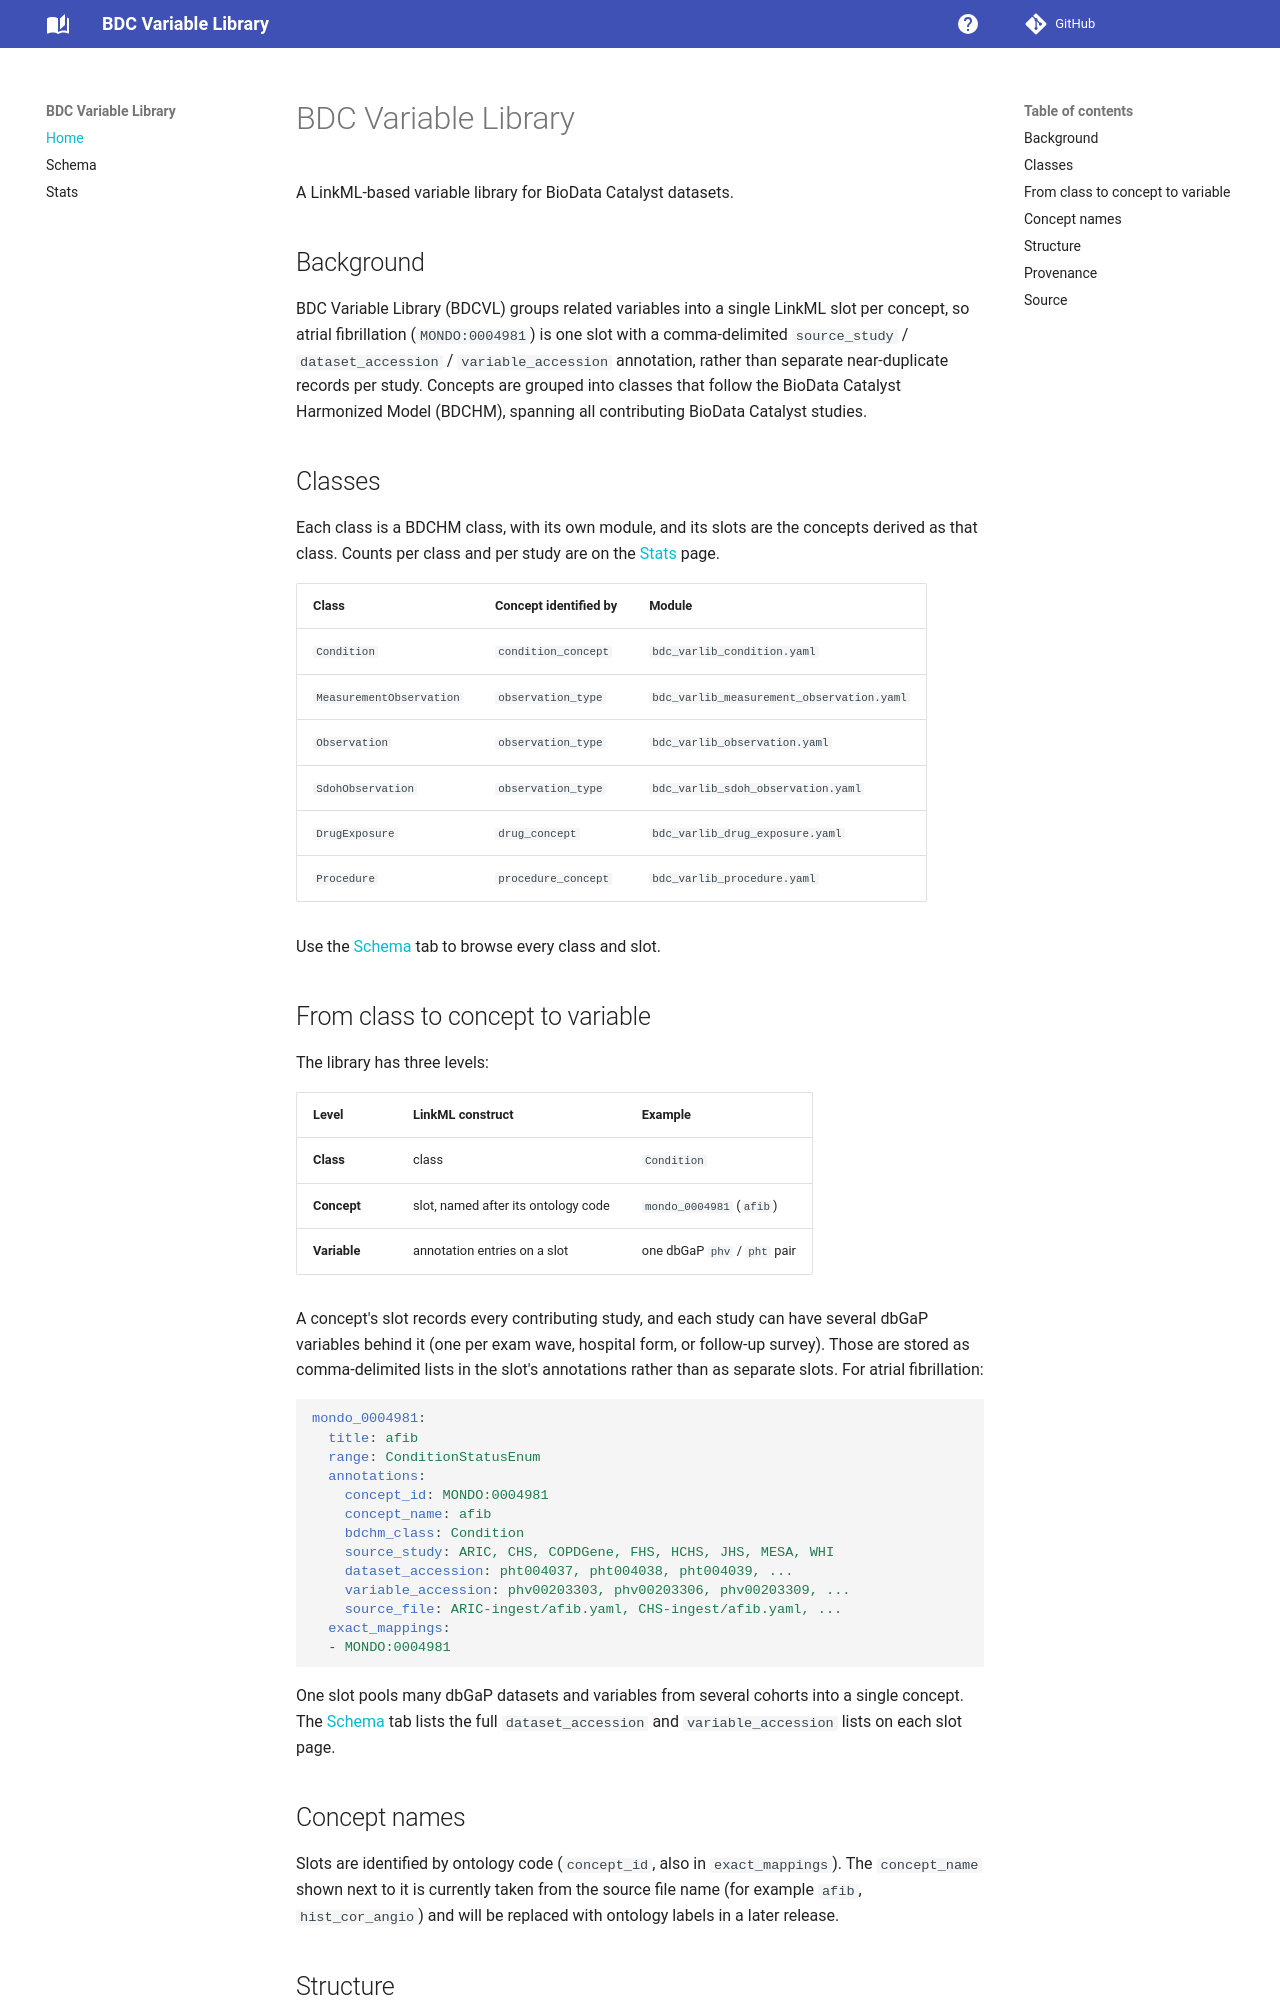

repository: tis-lab/BDC-VarLib · page: index.html · generator: mkdocs

# BDC Variable Library

A LinkML-based variable library for BioData Catalyst datasets.

## Background

BDC Variable Library (BDCVL) groups related variables into a single
LinkML slot per concept, so atrial fibrillation (`MONDO:0004981`) is one slot
with a comma-delimited `source_study` / `dataset_accession` /
`variable_accession` annotation, rather than separate near-duplicate records
per study. Concepts are grouped into classes that follow the BioData Catalyst
Harmonized Model (BDCHM), spanning all contributing BioData Catalyst studies.

## Classes

Each class is a BDCHM class, with its own module, and its slots are the
concepts derived as that class. Counts per class and per study are on the
[Stats](stats.md) page.

| Class | Concept identified by | Module |
|---|---|---|
| `Condition` | `condition_concept` | `bdc_varlib_condition.yaml` |
| `MeasurementObservation` | `observation_type` | `bdc_varlib_measurement_observation.yaml` |
| `Observation` | `observation_type` | `bdc_varlib_observation.yaml` |
| `SdohObservation` | `observation_type` | `bdc_varlib_sdoh_observation.yaml` |
| `DrugExposure` | `drug_concept` | `bdc_varlib_drug_exposure.yaml` |
| `Procedure` | `procedure_concept` | `bdc_varlib_procedure.yaml` |

Use the [Schema](elements/index.md) tab to browse every class and slot.

## From class to concept to variable

The library has three levels:

| Level | LinkML construct | Example |
|---|---|---|
| **Class** | class | `Condition` |
| **Concept** | slot, named after its ontology code | `mondo_0004981` (`afib`) |
| **Variable** | annotation entries on a slot | one dbGaP `phv` / `pht` pair |

A concept's slot records every contributing study, and each study can have
several dbGaP variables behind it (one per exam wave, hospital form, or
follow-up survey). Those are stored as comma-delimited lists in the slot's
annotations rather than as separate slots. For atrial fibrillation:

```yaml
mondo_0004981:
  title: afib
  range: ConditionStatusEnum
  annotations:
    concept_id: MONDO:0004981
    concept_name: afib
    bdchm_class: Condition
    source_study: ARIC, CHS, COPDGene, FHS, HCHS, JHS, MESA, WHI
    dataset_accession: pht004037, pht004038, pht004039, ...
    variable_accession: phv00203303, phv00203306, phv00203309, ...
    source_file: ARIC-ingest/afib.yaml, CHS-ingest/afib.yaml, ...
  exact_mappings:
  - MONDO:0004981
```

One slot pools many dbGaP datasets and variables from several cohorts into a
single concept. The [Schema](elements/index.md) tab lists the full
`dataset_accession` and `variable_accession` lists on each slot page.
